Run: headless pygame with SDL's dummy video driver; simulated clock (each Clock.tick advances the game by its frame time, no real sleeping); random seed 0; keys injected as events and as key.get_pressed() state; no mouse input.
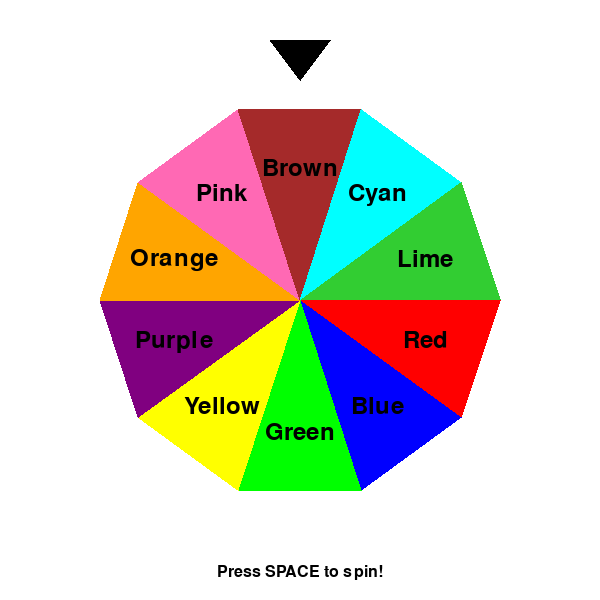
Frame 1 of 4 · flips 1–60 · no input
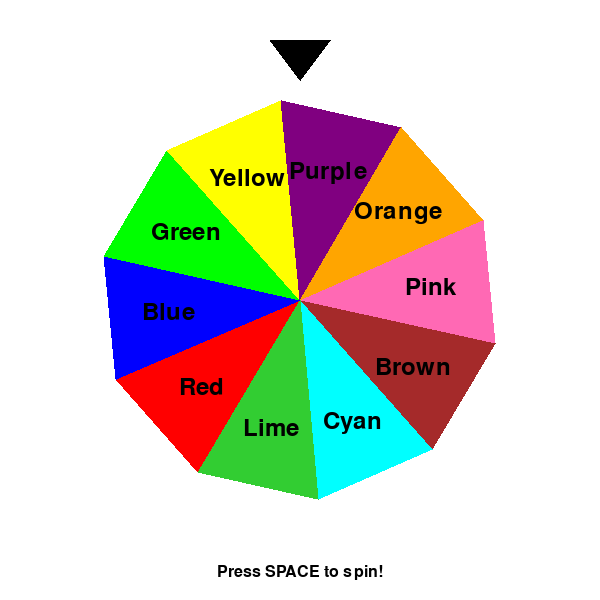
Frame 2 of 4 · flips 61–180 · tapped SPACE, RETURN · held RIGHT (→), D
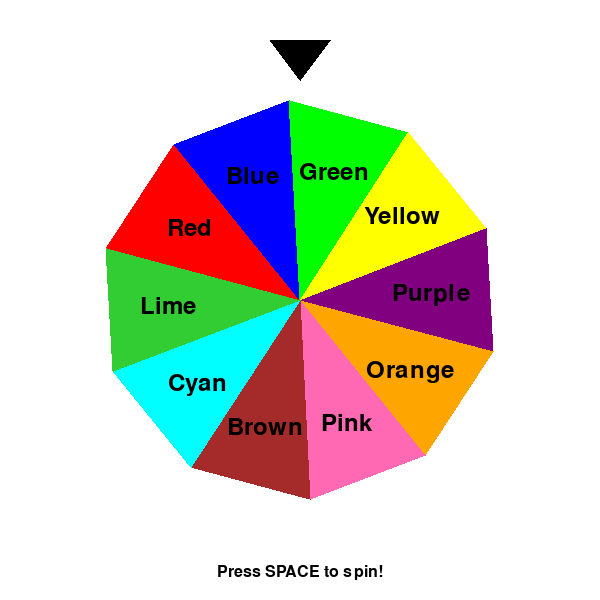
Frame 3 of 4 · flips 181–300 · held DOWN (↓), S
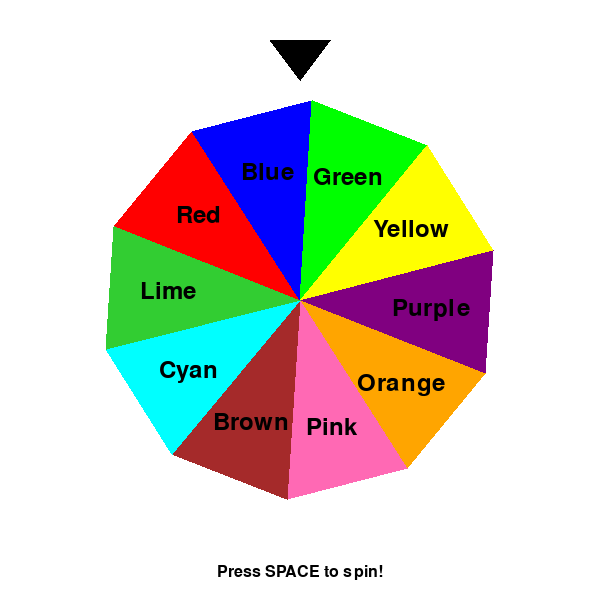
Frame 4 of 4 · flips 301–420 · held LEFT (←), A, UP (↑), W

The pygame program that drew these frames:

import pygame
import random
import math
import time

# Initialize Pygame
pygame.init()

# Initial window size
INITIAL_WIDTH, INITIAL_HEIGHT = 600, 600

# Game options
OPTIONS = ['Red', 'Blue', 'Green', 'Yellow', 'Purple', 
           'Orange', 'Pink', 'Brown', 'Cyan', 'Lime']
COLORS = [(255,0,0), (0,0,255), (0,255,0), (255,255,0), 
          (128,0,128), (255,165,0), (255,105,180), 
          (165,42,42), (0,255,255), (50,205,50)]

# Setup resizable Pygame window
screen = pygame.display.set_mode((INITIAL_WIDTH, INITIAL_HEIGHT), pygame.RESIZABLE)
pygame.display.set_caption("Resizable Wheel Spinner")

# Dynamic variables that update on resize
current_size = (INITIAL_WIDTH, INITIAL_HEIGHT)
center = (INITIAL_WIDTH//2, INITIAL_HEIGHT//2)
radius = min(INITIAL_WIDTH, INITIAL_HEIGHT) // 3  # Responsive radius

# Font system that scales with window size
def get_scaled_font(size_ratio=0.06):
    base_size = min(current_size)
    return pygame.font.Font(None, int(base_size * size_ratio))

font = get_scaled_font()

def handle_resize(new_size):
    """Update all size-dependent variables when window is resized"""
    global current_size, center, radius, font
    current_size = new_size
    center = (current_size[0]//2, current_size[1]//2)
    radius = min(current_size) // 3  # Keep wheel proportional
    font = get_scaled_font()  # Recreate font at new size
    pygame.display.flip()

# Draw Wheel Function (now size-aware)
def draw_wheel(angle):
    screen.fill((255, 255, 255))
    
    # Draw wheel segments
    for i, (option, color) in enumerate(zip(OPTIONS, COLORS)):
        theta1 = (2 * math.pi / len(OPTIONS)) * i + math.radians(angle)
        theta2 = theta1 + (2 * math.pi / len(OPTIONS))
        
        # Calculate segment points
        points = [center]
        for theta in [theta1, theta2]:
            x = center[0] + math.cos(theta) * radius
            y = center[1] + math.sin(theta) * radius
            points.append((x, y))
        pygame.draw.polygon(screen, color, points)
        
        # Draw label (with responsive positioning)
        text = font.render(option, True, (0, 0, 0))
        text_angle = (theta1 + theta2) / 2
        text_x = center[0] + math.cos(text_angle) * (radius * 0.66)  # 2/3 radius
        text_y = center[1] + math.sin(text_angle) * (radius * 0.66)
        screen.blit(text, (text_x - text.get_width()//2, text_y - text.get_height()//2))
    
    # Draw pointer (triangle at top)
    pointer_size = radius * 0.1  # Responsive pointer
    pygame.draw.polygon(screen, (0, 0, 0), [
        (center[0], center[1] - radius - pointer_size),
        (center[0] - pointer_size*1.5, center[1] - radius - pointer_size*3),
        (center[0] + pointer_size*1.5, center[1] - radius - pointer_size*3)
    ])

# Confetti Effect (now window-size aware)
def draw_confetti():
    confetti_size = max(2, min(current_size)//100)  # Responsive confetti
    for _ in range(100):
        x = random.randint(0, current_size[0])
        y = random.randint(0, current_size[1])
        pygame.draw.circle(screen, random.choice(COLORS), (x, y), confetti_size)

# Main Game Loop
running = True
spinning = False
angle = 0
selected_option = None
waiting_for_reset = False
clock = pygame.time.Clock()
blink_state = True
blink_timer = time.time()

while running:
    for event in pygame.event.get():
        if event.type == pygame.QUIT:
            running = False
        elif event.type == pygame.VIDEORESIZE:
            handle_resize((event.w, event.h))
        elif event.type == pygame.KEYDOWN and event.key == pygame.K_SPACE:
            if waiting_for_reset:
                waiting_for_reset = False
                selected_option = None
            else:
                spinning = True
                spin_speed = random.uniform(10, 20)
                start_time = time.time()
                selected_option = None

    # Handle spinning
    if spinning:
        angle += spin_speed
        spin_speed *= 0.98  # Friction
        if time.time() - start_time > 3:  # 3 second spin
            spinning = False
            normalized_angle = (-angle % 360)
            selected_index = int((normalized_angle + (180/len(OPTIONS))) // (360//len(OPTIONS))) % len(OPTIONS)
            selected_option = OPTIONS[selected_index -3]
            waiting_for_reset = True

    # Drawing
    screen.fill((255, 255, 255))
    draw_wheel(angle)
    
    # Draw result if available
    if selected_option:
        draw_confetti()
        
        # Blinking effect
        if time.time() - blink_timer > 0.5:
            blink_state = not blink_state
            blink_timer = time.time()
        
        if blink_state:
            # Responsive result box
            box_width = current_size[0] // 3
            box_height = current_size[1] // 10
            pygame.draw.rect(screen, (0, 0, 0), 
                           (center[0]-box_width//2, current_size[1]//4-box_height//2, 
                            box_width, box_height))
            pygame.draw.rect(screen, (255, 255, 0), 
                           (center[0]-box_width//2, current_size[1]//4-box_height//2, 
                            box_width, box_height), 3)
            
            # Scaled result text
            result_font = get_scaled_font(0.08)  # Slightly larger font
            result_text = result_font.render(f"{selected_option}!", True, (255, 255, 255))
            screen.blit(result_text, 
                       (center[0] - result_text.get_width()//2, 
                        current_size[1]//4 - result_text.get_height()//2))
    
    # Draw instructions
    instr_font = get_scaled_font(0.04)
    if waiting_for_reset:
        instr_text = instr_font.render("Press SPACE to spin again!", True, (0, 0, 0))
    else:
        instr_text = instr_font.render("Press SPACE to spin!", True, (0, 0, 0))
    screen.blit(instr_text, 
               (center[0] - instr_text.get_width()//2, 
                current_size[1] - instr_text.get_height() - 20))

    pygame.display.flip()
    clock.tick(60)

pygame.quit()
